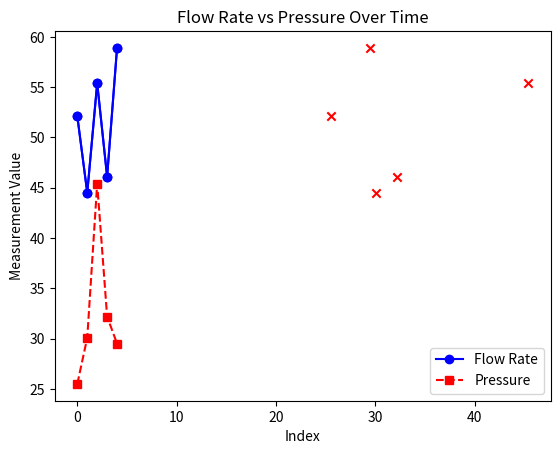

The script that saved this image:
import pandas as pd
import numpy as np
import matplotlib.pyplot as plt

# Create a sample DataFrame with two groups
data = {
    'Flow_Rate': [52.1, 44.5, 55.4, 46.1, 58.9],
    'Pressure': [25.5, 30.1, 45.4, 32.2, 29.5]
}

df = pd.DataFrame(data)
# Use plt.plot() to create a line chart. We'll plot Flow_Rate on the Y-axis and the DataFrame's index on the X-axis.
# Use plt.show() to display the plot.
plt.plot(df.index, df['Flow_Rate'], marker='o', linestyle='-', color='b')

# Add axis labels
plt.xlabel("Index")        # X-axis label
plt.ylabel("Flow Rate")    # Y-axis label
plt.title("Flow Rate vs Index")  # Title of the plot

plt.show()

plt.scatter(df['Pressure'], df['Flow_Rate'], color='r', marker='x')
plt.xlabel("Pressure")        # X-axis label
plt.ylabel("Flow Rate")    # Y-axis label
plt.title("Flow Rate vs Pressure")  # Title of the plot
plt.show()

plt.plot(df.index, df['Flow_Rate'], marker='o', linestyle='-', color='b', label='Flow Rate')
plt.plot(df.index, df['Pressure'], marker='s', linestyle='--', color='r', label='Pressure')

plt.xlabel("Index")
plt.ylabel("Measurement Value")
plt.title("Flow Rate vs Pressure Over Time")

plt.legend()   # <-- this shows the labels from above on the plot

plt.show()